Run: headless pygame with SDL's dummy video driver; simulated clock (each Clock.tick advances the game by its frame time, no real sleeping); random seed 0; keys injected as events and as key.get_pressed() state; mouse plan: one left click at the window centre at the start of phase 2, then a move to the lower-right quarter at the start of phase 3.
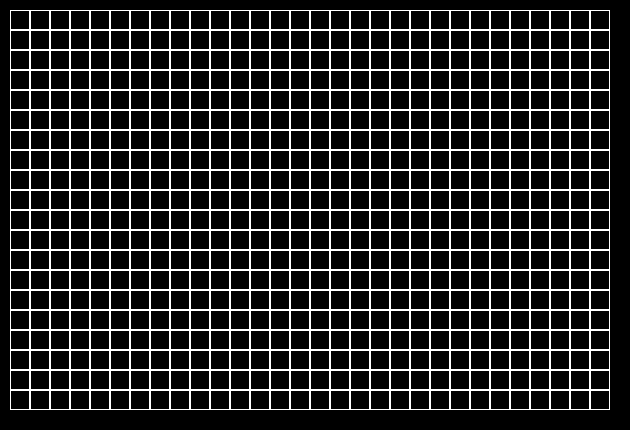
Frame 1 of 4 · flips 1–60 · no input
Frame 2 of 4 · flips 61–180 · clicked the window centre · tapped SPACE, RETURN · held RIGHT (→), D · screen unchanged from frame 1, image omitted
Frame 3 of 4 · flips 181–300 · moved the mouse to the lower-right quarter · held DOWN (↓), S · screen unchanged from frame 2, image omitted
Frame 4 of 4 · flips 301–420 · held LEFT (←), A, UP (↑), W · screen unchanged from frame 3, image omitted

The pygame program that drew these frames:

import pygame
from copy import deepcopy


class Board:
    def __init__(self, width, height):
        self.width = width
        self.height = height
        self.board = [[0] * width for _ in range(height)]
        self.left = 10
        self.top = 10
        self.cell_size = 20
        self.color = 'green'

    def set_view(self, left, top, cell_size):
        self.left = left
        self.top = top
        self.cell_size = cell_size

    def render(self, surface):
        for y in range(self.height):
            for x in range(self.width):
                if self.board[y][x]:
                    pygame.draw.rect(surface, self.color,
                                     (self.left + x * self.cell_size, self.top + y * self.cell_size,
                                      self.cell_size, self.cell_size))
                pygame.draw.rect(surface, 'white',
                                 (self.left + x * self.cell_size, self.top + y * self.cell_size,
                                  self.cell_size, self.cell_size), 1)

    def get_cell(self, mouse_pos):
        pos = [mouse_pos[0] - self.left, mouse_pos[1] - self.top]
        if 0 <= pos[0] <= self.cell_size * self.width and \
                0 <= pos[1] <= self.cell_size * self.height:
            pos[0] = pos[0] // self.cell_size
            pos[1] = pos[1] // self.cell_size
            return pos[0], pos[1]
        return None

    def on_click(self, cell_coords):
        pass

    def get_click(self, mouse_pos):
        cell = self.get_cell(mouse_pos)
        self.on_click(cell)


class Life(Board):
    def on_click(self, cell_coords):
        new_value = abs(self.board[cell_coords[1]][cell_coords[0]] - 1)
        self.board[cell_coords[1]][cell_coords[0]] = new_value

    def next_move(self):
        prev_state = deepcopy(self.board)
        for y in range(self.height):
            for x in range(self.width):
                neighbours = 0
                for i in range(-1, 2):
                    for j in range(-1, 2):
                        if i != 0 or j != 0:
                            neighbours += prev_state[(y + i) % self.height][(x + j) % self.width]
                if neighbours == 3:
                    self.board[y][x] = 1
                elif neighbours != 2:
                    self.board[y][x] = 0


pygame.init()
screen = pygame.display.set_mode((630, 430))
board = Life(30, 20)
running = True
edit_mode = True
clock = pygame.time.Clock()
fps = 60
while running:
    for event in pygame.event.get():
        if event.type == pygame.QUIT:
            running = False
        if event.type == pygame.MOUSEBUTTONDOWN:
            if event.button == pygame.BUTTON_LEFT and edit_mode:
                board.get_click(event.pos)
            elif event.button == pygame.BUTTON_RIGHT:
                edit_mode = not edit_mode
            elif event.button == pygame.BUTTON_WHEELDOWN:
                fps = max(fps - 5, 1)
            elif event.button == pygame.BUTTON_WHEELUP:
                fps += 5
        if event.type == pygame.KEYDOWN:
            if event.key == pygame.K_SPACE:
                edit_mode = not edit_mode
    if not edit_mode:
        board.next_move()
    screen.fill((0, 0, 0))
    board.render(screen)
    pygame.display.flip()
    clock.tick(fps)
